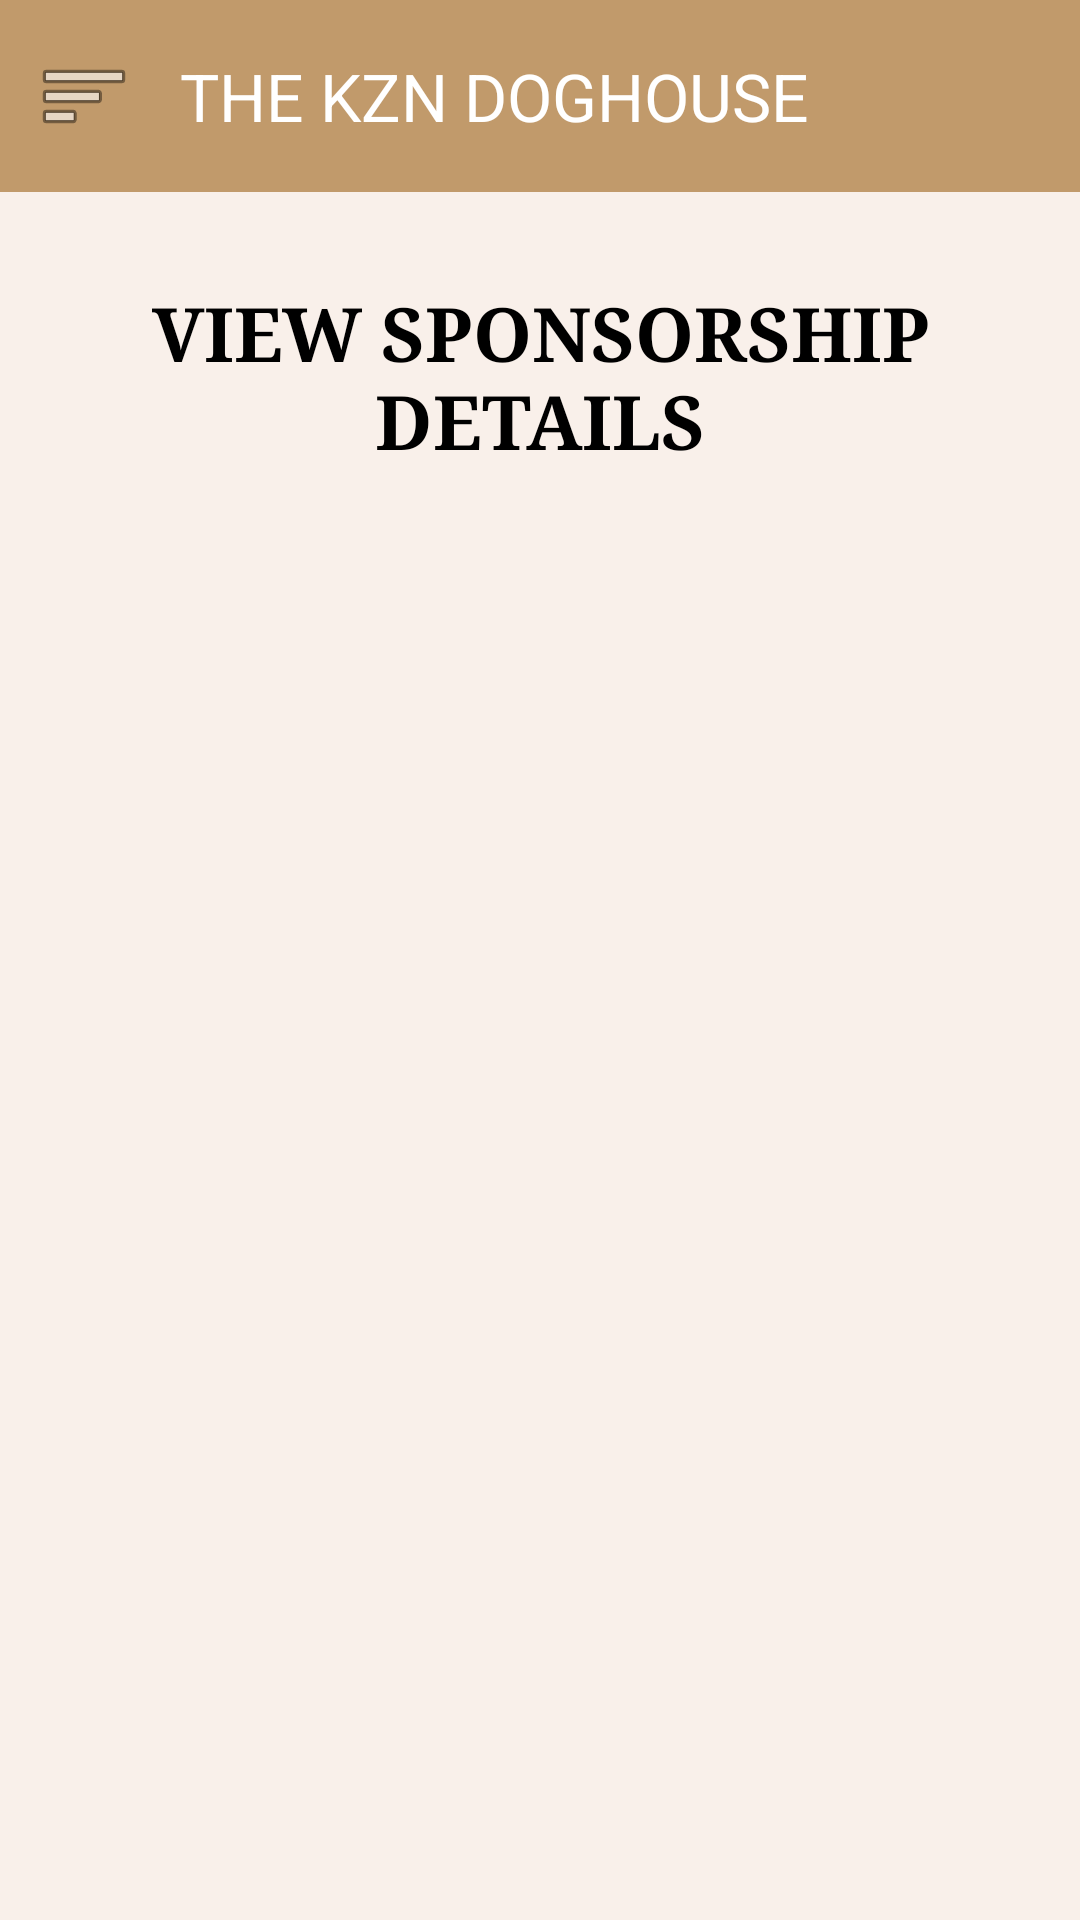

This screen was rendered from an Android layout file. Write that file and the resources it references.
<!-- AndroidManifest.xml: application theme Theme.TheDogHouse_Prototype -->
<!-- res/layout/activity_sponsor_management.xml -->
<?xml version="1.0" encoding="utf-8"?>
<androidx.drawerlayout.widget.DrawerLayout xmlns:android="http://schemas.android.com/apk/res/android"
    xmlns:app="http://schemas.android.com/apk/res-auto"
    xmlns:tools="http://schemas.android.com/tools"
    android:id="@+id/drawer_layout"
    android:layout_width="match_parent"
    android:layout_height="match_parent"
    tools:context=".AdoptionHistoryActivity">

    <LinearLayout
        android:id="@+id/main"
        android:layout_width="match_parent"
        android:layout_height="match_parent"
        android:orientation="vertical"
        android:background="@color/LightBrown">

        <com.google.android.material.appbar.MaterialToolbar
            android:id="@+id/toolbar"
            android:layout_width="match_parent"
            android:layout_height="?attr/actionBarSize"
            android:background="@color/Brown"
            app:title="THE KZN DOGHOUSE"
            app:titleTextColor="@android:color/white"
            app:navigationIcon="@android:drawable/ic_menu_sort_by_size" />

        <TextView
            android:id="@+id/heading"
            android:layout_width="match_parent"
            android:layout_height="wrap_content"
            android:text="VIEW SPONSORSHIP DETAILS"
            android:textAlignment="center"
            android:typeface="serif"
            android:textColor="@color/black"
            android:textSize="25sp"
            android:textStyle="bold"
            android:layout_marginTop="30dp"/>

        <LinearLayout
            android:layout_width="match_parent"
            android:layout_height="wrap_content"
            android:orientation="horizontal"
            android:paddingStart="16dp"
            android:paddingEnd="16dp"
            android:paddingTop="16dp"
            android:paddingBottom="8dp"
            android:gravity="center_vertical">

        </LinearLayout>
        <androidx.recyclerview.widget.RecyclerView
            android:id="@+id/recyclersponsorhistory"
            android:layout_width="match_parent"
            android:layout_height="match_parent"
            android:padding="8dp" />
    </LinearLayout>

    <com.google.android.material.navigation.NavigationView
        android:id="@+id/navigation_view"
        android:layout_width="wrap_content"
        android:layout_height="match_parent"
        android:layout_gravity="start"
        app:menu="@menu/navigation_menu_admin" />
</androidx.drawerlayout.widget.DrawerLayout>
<!-- resources referenced by this layout -->
<resources>
  <color name="Brown">#C19A6B</color>
  <color name="LightBrown">#F9F0EA</color>
  <color name="black">#FF000000</color>
  <style name="Theme.TheDogHouse_Prototype" parent="Base.Theme.TheDogHouse_Prototype" />
  <style name="Base.Theme.TheDogHouse_Prototype" parent="Theme.Material3.DayNight.NoActionBar">
          <item name="android:windowContentOverlay">@null</item>
      </style>
</resources>
